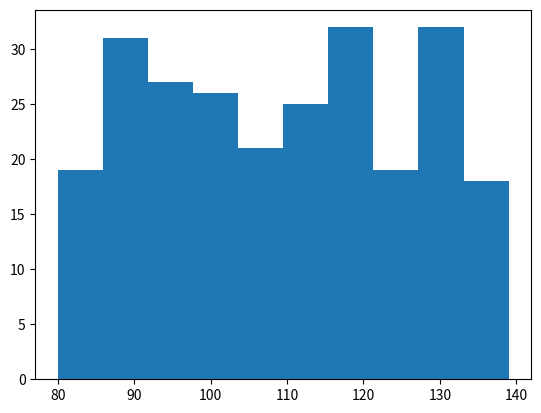

Source code (Python):
# -*- coding: utf-8 -*-
# @Date : 2020-01-22
# [redacted]
# @Version  : v1.0
# @Desc  :

from matplotlib import pyplot as plt
from matplotlib import font_manager
import random

# 引入中文字体
my_font = font_manager.FontProperties(fname='/System/Library/Fonts/PingFang.ttc')

# 折线图
def main1():

    # 设置图片大小及清晰度
    plt.figure(figsize=(10,6),dpi=120)
    x = range(19)
    # 天津气温
    y = [2, 4, 6, 9, 4, 1, 2, 4, 5, 5, 0, 3, 0, 1, 2, 2, 3, 0, 5]
    plt.plot(x,y,color="#F08080",linestyle="-",linewidth=8,alpha=0.5)
    # 设置X轴刻度间隔
    plt.xticks(x,['%s 时'%x for x in range(19)],rotation=45,fontproperties=my_font)
    # 设置y轴刻度间隔
    plt.yticks(range(min(y),max(y)+1))
    # x轴传入字符串
    # 保存图片
    # plt.savefig('./pic/2.png')
    # 设置标题
    plt.xlabel("时间",fontproperties=my_font)
    plt.ylabel('温度',fontproperties=my_font)
    plt.title('天津气温',fontproperties=my_font)
    plt.show()

# 直方图
def main2():
    movies = ['战狼2',"速度与激情8","功夫熊猫","西游伏妖","变形金刚5","摔跤吧"]
    moneys = [56.01,26.94,17.53,16.49,15.45,12.96]
    plt.bar(range(len(movies)),moneys)
    plt.xticks(range(len(movies)),movies,rotation=45,fontproperties=my_font)

    plt.show()

# 条形图
def main3():
    movies = ['战狼2',"速度与激情8","功夫熊猫","西游伏妖","变形金刚5","摔跤吧"]
    moneys = [56.01,26.94,17.53,16.49,15.45,12.96]
    plt.barh(range(len(movies)),moneys,height=0.3)
    plt.yticks(range(len(movies)),movies,rotation=45,fontproperties=my_font)
    # 增加网格
    plt.grid(alpha=0.3)
    plt.show()

def main4():
    a = ['战狼2',"速度与激情8","功夫熊猫","西游伏妖"]
    b16 = [15777,312,4497,319]
    b15 = [12357,156,2045,168]
    b14 = [2358,399,2358,362]
    bar_width = 0.3
    x14 = range(len(a))
    x15 = [i + bar_width for i in x14]
    x16 = [i + bar_width*2 for i in x14]
    plt.figure(figsize=(20,8),dpi=80)
    plt.bar(x14,b14,width=bar_width,label='14日',color="black")
    plt.bar(x15,b15,width=bar_width,label='15日')
    plt.bar(x16,b16,width=bar_width,label='16日')

    # 设置图例
    plt.legend(prop=my_font)
    plt.xticks(x15,a,fontproperties=my_font)
    plt.title('每日票房',fontproperties=my_font)
    plt.show()

def main5():
    # data = list()
    data = [130, 98, 129, 102, 101, 132, 114, 96, 86, 94, 124, 121, 129, 107, 102, 136, 84, 130, 109, 131, 114, 114, 121, 126, 95, 128, 93, 100, 128, 128, 84, 101, 95, 121, 82, 92, 81, 89, 126, 137, 87, 110, 103, 130, 117, 111, 118, 97, 104, 93, 80, 106, 99, 110, 134, 127, 109, 104, 127, 135, 97, 132, 117, 120, 111, 124, 103, 120, 86, 105, 134, 103, 89, 101, 104, 130, 102, 91, 137, 136, 116, 132, 128, 86, 93, 84, 120, 106, 122, 84, 113, 117, 133, 97, 120, 89, 116, 102, 117, 113, 83, 103, 117, 107, 115, 88, 122, 128, 86, 113, 89, 112, 116, 102, 100, 103, 129, 126, 97, 105, 137, 95, 117, 88, 107, 128, 111, 134, 133, 97, 113, 121, 124, 113, 107, 80, 86, 138, 117, 120, 119, 80, 126, 80, 130, 104, 118, 127, 90, 92, 114, 133, 133, 127, 137, 93, 91, 93, 95, 129, 139, 119, 91, 106, 121, 114, 90, 112, 99, 123, 101, 131, 126, 137, 94, 96, 110, 127, 95, 80, 101, 87, 95, 91, 81, 98, 117, 87, 87, 80, 136, 106, 91, 133, 120, 103, 104, 87, 121, 109, 108, 121, 135, 100, 131, 111, 82, 119, 135, 123, 102, 128, 130, 96, 91, 96, 114, 134, 139, 93, 86, 91, 86, 129, 110, 121, 127, 104, 84, 84, 133, 87, 114, 112, 103, 95, 83, 82, 87, 130, 122, 99, 87, 120, 120, 128, 88, 110, 107, 93]
    # for i in range(250):
    #     data.append(random.randrange(80,140))
    # print(data)
    # 频数分布直方图
    plt.hist(data)

    plt.show()


if __name__ == "__main__":
    # main1()
    # main2()
    # main3()
    # main4()
    main5()